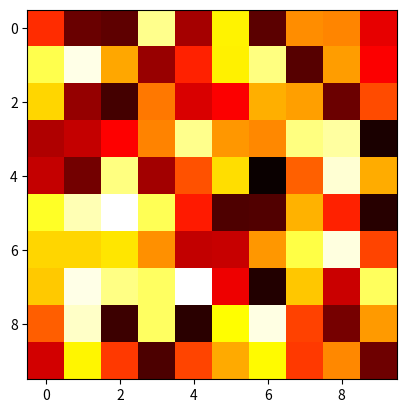

Here is the Python script that generated this plot:
import matplotlib.pyplot as plt
import numpy as np

# Creating a 10x10 array
data = np.random.rand(10,10)

# Creating a heatmap using imshow()
plt.imshow(data, cmap='hot', interpolation='nearest')
plt.show()

# Output:
# A heatmap visualization of the data using Matplotlib
